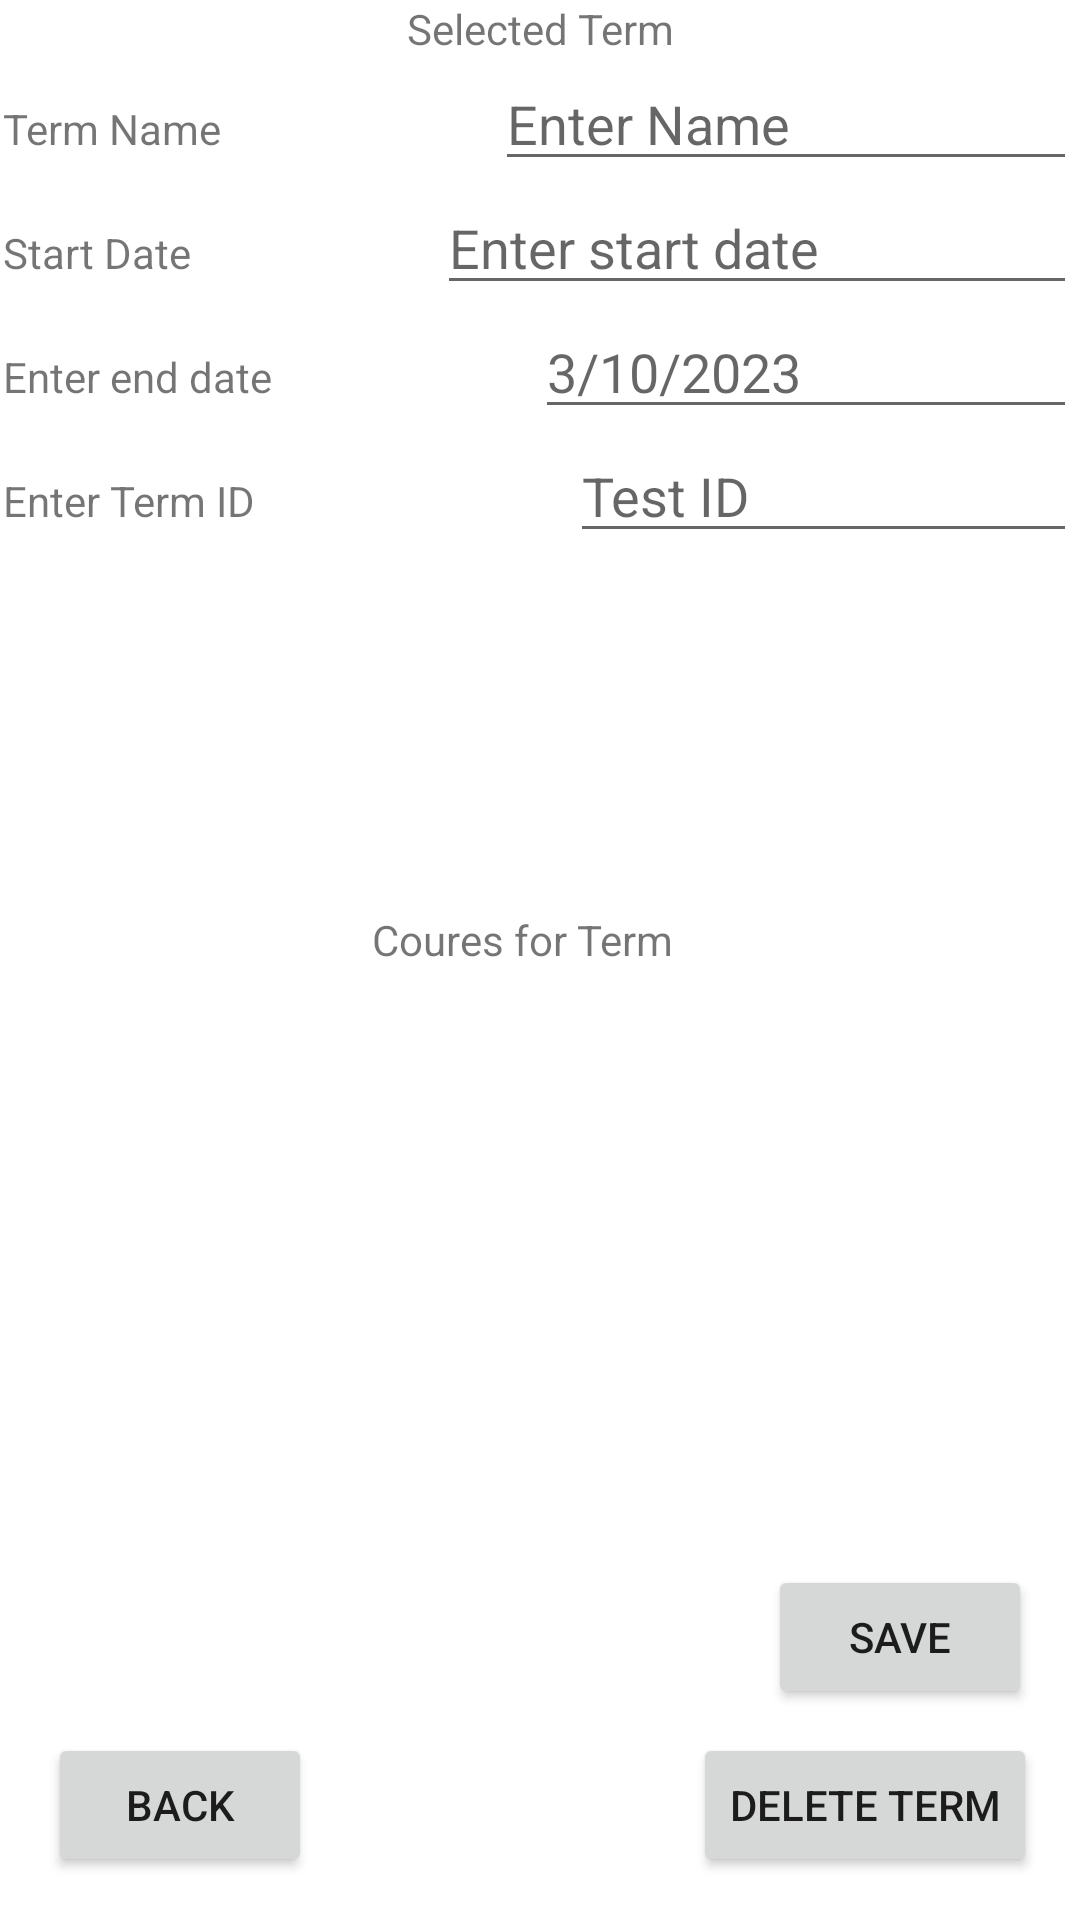

Layout XML and referenced resources for this Android screen:
<!-- AndroidManifest.xml: application theme Theme.WGUC196Jmancil -->
<!-- res/layout/activity_selected_term.xml -->
<?xml version="1.0" encoding="utf-8"?>
<androidx.constraintlayout.widget.ConstraintLayout xmlns:android="http://schemas.android.com/apk/res/android"
    xmlns:app="http://schemas.android.com/apk/res-auto"
    xmlns:tools="http://schemas.android.com/tools"
    android:layout_width="match_parent"
    android:layout_height="match_parent">

    <ScrollView
        android:id="@+id/scrollView2"
        android:layout_width="358dp"
        android:layout_height="227dp"
        app:layout_constraintEnd_toEndOf="parent"
        app:layout_constraintStart_toStartOf="parent"
        app:layout_constraintTop_toBottomOf="@+id/textView10">

        <LinearLayout
            android:layout_width="match_parent"
            android:layout_height="wrap_content"
            android:orientation="vertical">

            <LinearLayout
                android:layout_width="match_parent"
                android:layout_height="match_parent"
                android:orientation="horizontal">

                <TextView
                    android:layout_width="wrap_content"
                    android:layout_height="wrap_content"
                    android:layout_weight="1"
                    android:text="Term Name" />

                <EditText
                    android:id="@+id/editTermName"
                    android:layout_width="wrap_content"
                    android:layout_height="wrap_content"
                    android:layout_weight="1"
                    android:editable="true"
                    android:hint="Enter Name"
                    tools:ignore="Deprecated" />
            </LinearLayout>

            <LinearLayout
                android:layout_width="match_parent"
                android:layout_height="match_parent"
                android:orientation="horizontal">

                <TextView
                    android:layout_width="wrap_content"
                    android:layout_height="wrap_content"
                    android:layout_weight="1"
                    android:text="Start Date" />

                <EditText
                    android:id="@+id/termStart"
                    android:layout_width="wrap_content"
                    android:layout_height="wrap_content"
                    android:layout_weight="1"
                    android:hint="Enter start date" />
            </LinearLayout>

            <LinearLayout
                android:layout_width="match_parent"
                android:layout_height="match_parent"
                android:orientation="horizontal">

                <TextView
                    android:layout_width="wrap_content"
                    android:layout_height="wrap_content"
                    android:layout_weight="1"
                    android:text="Enter end date" />

                <EditText
                    android:id="@+id/termEnd"
                    android:layout_width="wrap_content"
                    android:layout_height="wrap_content"
                    android:layout_weight="1"
                    android:hint="3/10/2023" />
            </LinearLayout>

            <LinearLayout
                android:layout_width="match_parent"
                android:layout_height="match_parent"
                android:orientation="horizontal">

                <TextView
                    android:layout_width="wrap_content"
                    android:layout_height="wrap_content"
                    android:layout_weight="1"
                    android:text="Enter Term ID" />

                <EditText
                    android:id="@+id/termID"
                    android:layout_width="wrap_content"
                    android:layout_height="wrap_content"
                    android:layout_weight="1"
                    android:hint="Test ID" />
            </LinearLayout>

        </LinearLayout>
    </ScrollView>

    <Button
        android:id="@+id/backFromSelectedTerm"
        android:layout_width="wrap_content"
        android:layout_height="wrap_content"
        android:layout_marginStart="16dp"
        android:clickable="true"
        android:onClick="backFromSelectedTerm"
        android:text="Back"
        app:layout_constraintBottom_toBottomOf="parent"
        app:layout_constraintStart_toStartOf="parent"
        app:layout_constraintTop_toTopOf="parent"
        app:layout_constraintVertical_bias="0.976" />

    <Button
        android:id="@+id/saveTerm"
        android:layout_width="wrap_content"
        android:layout_height="wrap_content"
        android:layout_marginEnd="16dp"
        android:clickable="true"
        android:onClick="saveSelectedTerm"
        android:text="Save"
        app:layout_constraintBottom_toBottomOf="parent"
        app:layout_constraintEnd_toEndOf="parent"
        app:layout_constraintTop_toTopOf="parent"
        app:layout_constraintVertical_bias="0.881" />

    <Button
        android:id="@+id/deleteTermButton"
        android:layout_width="wrap_content"
        android:layout_height="wrap_content"
        android:clickable="true"
        android:onClick="deleteTerm"
        android:text="Delete Term"
        app:layout_constraintBottom_toBottomOf="parent"
        app:layout_constraintEnd_toEndOf="parent"
        app:layout_constraintHorizontal_bias="0.941"
        app:layout_constraintStart_toStartOf="parent"
        app:layout_constraintTop_toTopOf="parent"
        app:layout_constraintVertical_bias="0.976" />

    <ScrollView
        android:layout_width="358dp"
        android:layout_height="193dp"
        android:layout_marginTop="4dp"
        app:layout_constraintEnd_toEndOf="parent"
        app:layout_constraintStart_toStartOf="parent"
        app:layout_constraintTop_toBottomOf="@+id/textView6">

        <androidx.recyclerview.widget.RecyclerView
            android:id="@+id/coursesForSelectedTerm"
            android:layout_width="match_parent"
            android:layout_height="wrap_content"
            android:background="@color/teal_200" />
    </ScrollView>

    <TextView
        android:id="@+id/textView6"
        android:layout_width="112dp"
        android:layout_height="33dp"
        android:text="Coures for Term"
        app:layout_constraintBottom_toBottomOf="parent"
        app:layout_constraintEnd_toEndOf="parent"
        app:layout_constraintStart_toStartOf="parent"
        app:layout_constraintTop_toTopOf="parent" />

    <TextView
        android:id="@+id/textView10"
        android:layout_width="wrap_content"
        android:layout_height="wrap_content"
        android:text="Selected Term"
        app:layout_constraintEnd_toEndOf="parent"
        app:layout_constraintStart_toStartOf="parent"
        app:layout_constraintTop_toTopOf="parent" />

</androidx.constraintlayout.widget.ConstraintLayout>
<!-- resources referenced by this layout -->
<resources>
  <style name="Theme.WGUC196Jmancil" parent="Theme.MaterialComponents.DayNight.NoActionBar">
          
          <item name="colorPrimary">@color/purple_500</item>
          <item name="colorPrimaryVariant">@color/purple_700</item>
          <item name="colorOnPrimary">@color/white</item>
          
          <item name="colorSecondary">@color/teal_200</item>
          <item name="colorSecondaryVariant">@color/teal_700</item>
          <item name="colorOnSecondary">@color/black</item>
          
          <item name="android:statusBarColor">?attr/colorPrimaryVariant</item>
          
      </style>
  <!-- not gathered from this repository: default colours our renderer supplied (Android Studio template values) -->
  <color name="purple_500">#FF6200EE</color>
  <color name="purple_700">#FF3700B3</color>
  <color name="teal_200">#FF03DAC5</color>
  <color name="teal_700">#FF018786</color>
  <color name="black">#FF000000</color>
  <color name="white">#FFFFFFFF</color>
</resources>
